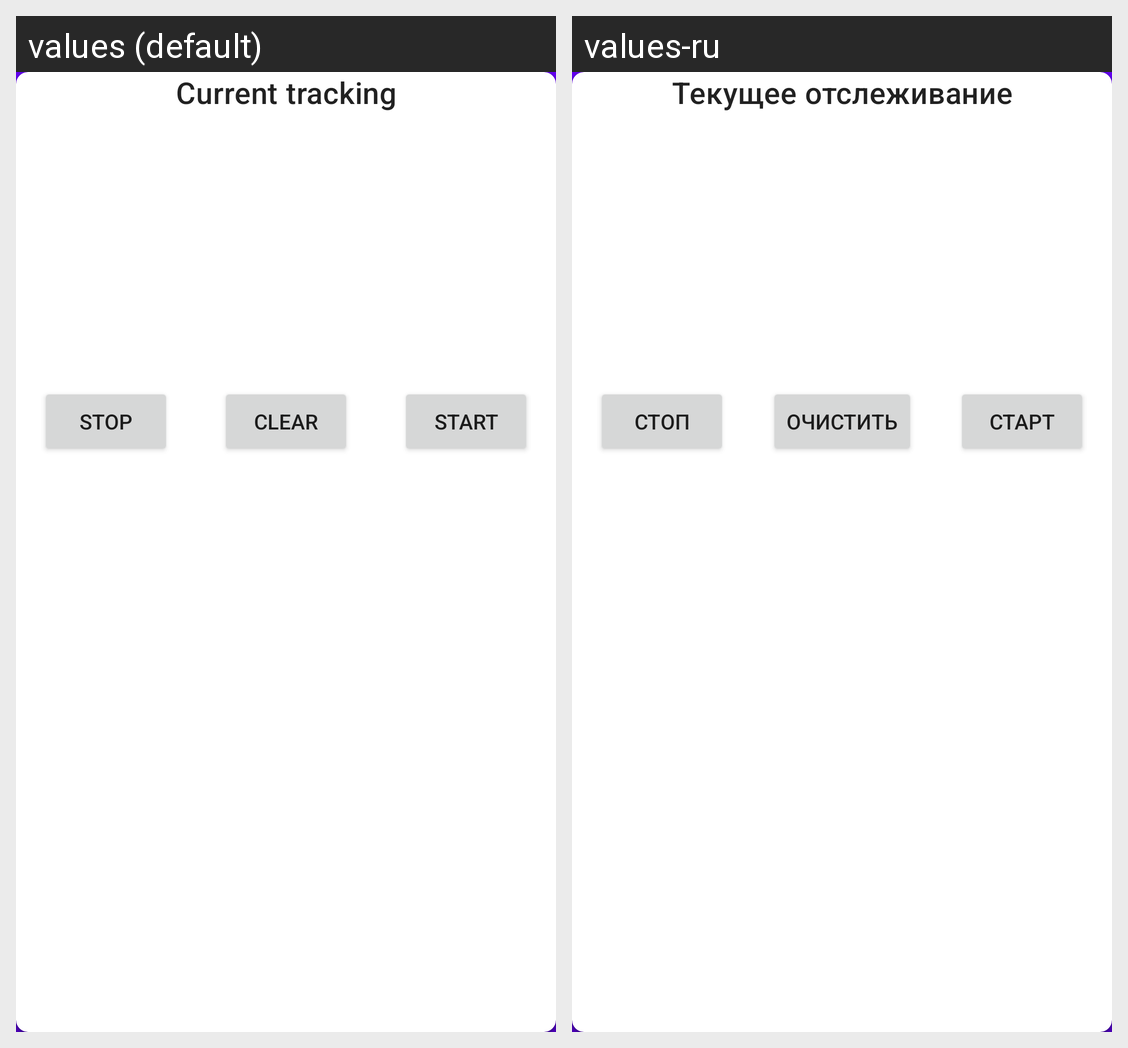

Locale-by-locale string values for the Android screen shown in this grid:
Android screen res/layout/custom_bottom_sheet.xml rendered under 2 locales, left to right: values (default), values-ru. Device: Nexus 5 (rendered at 1080×1920; each locale shown at half size, 540×960, under a caption strip naming it); theme Theme.Splash.
Strings drawn on this screen, with the default value and each locale's value (text and hints the layout hard-codes, and strings that could not be matched under every locale, appear in the picture but are not listed):

fragment_map_sheet_title
  values: Current tracking
  values-ru: Текущее отслеживание

fragment_map_start
  values: START
  values-ru: СТАРТ

fragment_map_clear
  values: CLEAR
  values-ru: ОЧИСТИТЬ

fragment_map_stop
  values: STOP
  values-ru: СТОП
